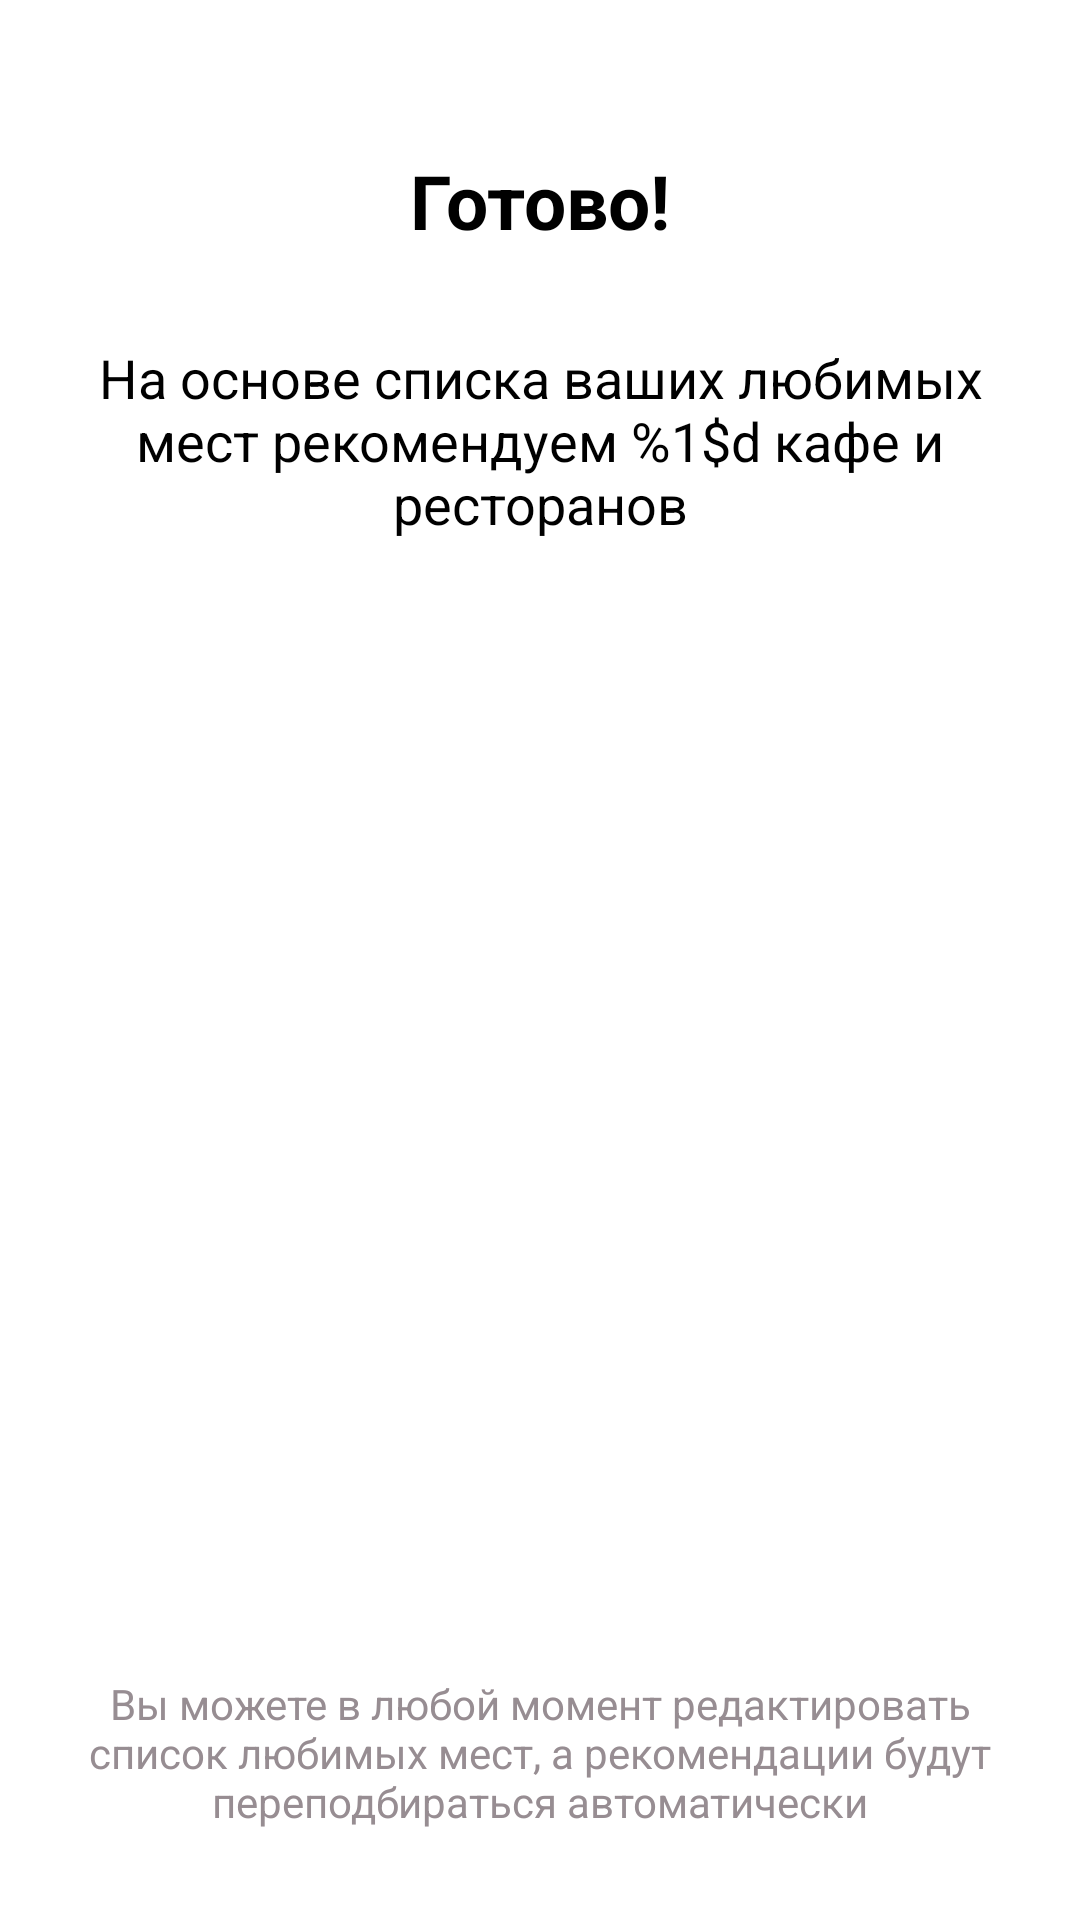

The Android layout XML behind this screen, and the referenced resources:
<!-- AndroidManifest.xml: application theme Theme.RecommendationApp -->
<!-- res/layout/activity_onboarding_finish.xml -->
<?xml version="1.0" encoding="utf-8"?>
<androidx.constraintlayout.widget.ConstraintLayout xmlns:android="http://schemas.android.com/apk/res/android"
    xmlns:app="http://schemas.android.com/apk/res-auto"
    android:layout_width="match_parent"
    android:layout_height="match_parent">

    <TextView
        android:id="@+id/textView6"
        android:layout_width="wrap_content"
        android:layout_height="wrap_content"
        android:layout_marginTop="50dp"
        android:text="@string/finish"
        android:textColor="@color/black"
        android:textSize="25sp"
        android:textStyle="bold"
        app:layout_constraintEnd_toEndOf="parent"
        app:layout_constraintStart_toStartOf="parent"
        app:layout_constraintTop_toTopOf="parent" />

    <TextView
        android:id="@+id/finish_description"
        android:layout_width="match_parent"
        android:layout_height="wrap_content"
        android:layout_margin="30dp"
        android:text="@string/recommended_number_found"
        android:textAlignment="center"
        android:textColor="@color/black"
        android:textSize="18sp"
        app:layout_constraintEnd_toEndOf="parent"
        app:layout_constraintStart_toStartOf="parent"
        app:layout_constraintTop_toBottomOf="@+id/textView6" />

    <ImageView
        android:id="@+id/imageView2"
        android:layout_width="match_parent"
        android:layout_height="wrap_content"
        android:layout_margin="15dp"
        android:adjustViewBounds="true"
        android:src="@drawable/onboarding"
        app:layout_constraintEnd_toEndOf="parent"
        app:layout_constraintStart_toStartOf="parent"
        app:layout_constraintTop_toBottomOf="@+id/finish_description" />

    <Button
        android:id="@+id/finish_button"
        style="@style/Widget.RecommendationApp.Button"
        android:layout_width="wrap_content"
        android:layout_height="wrap_content"
        android:layout_marginTop="30dp"
        android:text="@string/start_use"
        android:textAllCaps="false"
        android:textSize="16sp"
        app:layout_constraintBottom_toTopOf="@+id/textView7"
        app:layout_constraintEnd_toEndOf="parent"
        app:layout_constraintStart_toStartOf="parent"
        app:layout_constraintTop_toBottomOf="@+id/imageView2" />

    <TextView
        android:id="@+id/textView7"
        android:layout_width="match_parent"
        android:layout_height="wrap_content"
        android:layout_marginHorizontal="20dp"
        android:layout_marginBottom="30dp"
        android:text="@string/finish_footer"
        android:textAlignment="center"
        android:textColor="@color/gray_500"
        app:layout_constraintBottom_toBottomOf="parent"
        app:layout_constraintEnd_toEndOf="parent"
        app:layout_constraintStart_toStartOf="parent" />

</androidx.constraintlayout.widget.ConstraintLayout>
<!-- resources referenced by this layout -->
<resources>
  <color name="black">#FF000000</color>
  <color name="gray_500">#978d92</color>
  <string name="finish">Готово!</string>
  <string name="finish_footer">Вы можете в любой момент редактировать список любимых мест, а рекомендации будут переподбираться автоматически</string>
  <string name="recommended_number_found">На основе списка ваших любимых мест рекомендуем %1$d кафе и ресторанов</string>
  <string name="start_use">Начать пользоваться</string>
  <style name="Widget.RecommendationApp.Button" parent="Widget.MaterialComponents.Button">
          <item name="materialThemeOverlay">@style/ThemeOverlay.RecommendationApp.Button</item>
          <item name="shapeAppearance">@style/ShapeAppearance.RecommendationApp.SmallComponent</item>
          <item name="textAllCaps">false</item>
      </style>
  <style name="ThemeOverlay.RecommendationApp.Button" parent="">
          <item name="colorPrimary">@color/orange_500</item>
          <item name="colorOnPrimary">@color/white</item>
      </style>
  <style name="ShapeAppearance.RecommendationApp.SmallComponent" parent="ShapeAppearance.MaterialComponents.SmallComponent">
          <item name="cornerFamily">rounded</item>
          <item name="cornerSize">50%</item>
      </style>
  <color name="orange_500">#F4743B</color>
  <color name="purple_700">#FF3700B3</color>
  <color name="white">#FFFFFFFF</color>
  <color name="teal_700">#FF018786</color>
  <style name="Widget.RecommendationApp.TextInputLayout" parent="Widget.MaterialComponents.TextInputLayout.OutlinedBox">
          <item name="materialThemeOverlay">@style/ThemeOverlay.RecommendationApp.TextInputLayout</item>
          <item name="boxBackgroundColor">@color/white</item>
          <item name="boxStrokeColor">@color/orange_500</item>
          <item name="boxStrokeWidth">0dp</item>
      </style>
  <style name="ThemeOverlay.RecommendationApp.BottomSheetDialog" parent="ThemeOverlay.MaterialComponents.BottomSheetDialog">
          <item name="bottomSheetStyle">@style/ModalBottomSheetDialog</item>
      </style>
  <style name="Widget.RecommendationApp.CollapsingToolbar" parent="Widget.MaterialComponents.Toolbar.Primary">
          <item name="materialThemeOverlay">@style/ThemeOverlay.RecommendationApp.CollapsingToolbar</item>
      </style>
  <style name="ThemeOverlay.RecommendationApp.TextInputLayout" parent="">
          <item name="colorPrimary">@color/white</item>
          <item name="hintEnabled">false</item>
          <item name="editTextStyle">@style/Widget.MaterialComponents.TextInputEditText.OutlinedBox</item>
      </style>
  <style name="ModalBottomSheetDialog" parent="ThemeOverlay.MaterialComponents.BottomSheetDialog">
          <item name="bottomSheetStyle">@style/ModalBottomSheet</item>
          <item name="shapeAppearance">@style/ShapeAppearance.RecommendationApp.LargeComponent</item>
      </style>
  <style name="ThemeOverlay.RecommendationApp.CollapsingToolbar" parent="">
          <item name="contentScrim">@color/white</item>
          <item name="collapsedTitleTextColor">@color/black</item>
          <item name="expandedTitleTextColor">@color/white</item>
          <item name="expandedTitleGravity">center_horizontal|bottom</item>
      </style>
  <style name="ModalBottomSheet" parent="Widget.MaterialComponents.BottomSheet.Modal">
          <item name="enableEdgeToEdge">true</item>
          <item name="behavior_skipCollapsed">true</item>
          <item name="android:layout_height">match_parent</item>
      </style>
  <style name="ShapeAppearance.RecommendationApp.LargeComponent" parent="ShapeAppearance.MaterialComponents.LargeComponent">
          <item name="cornerFamily">rounded</item>
          <item name="cornerSize">24dp</item>
      </style>
</resources>
